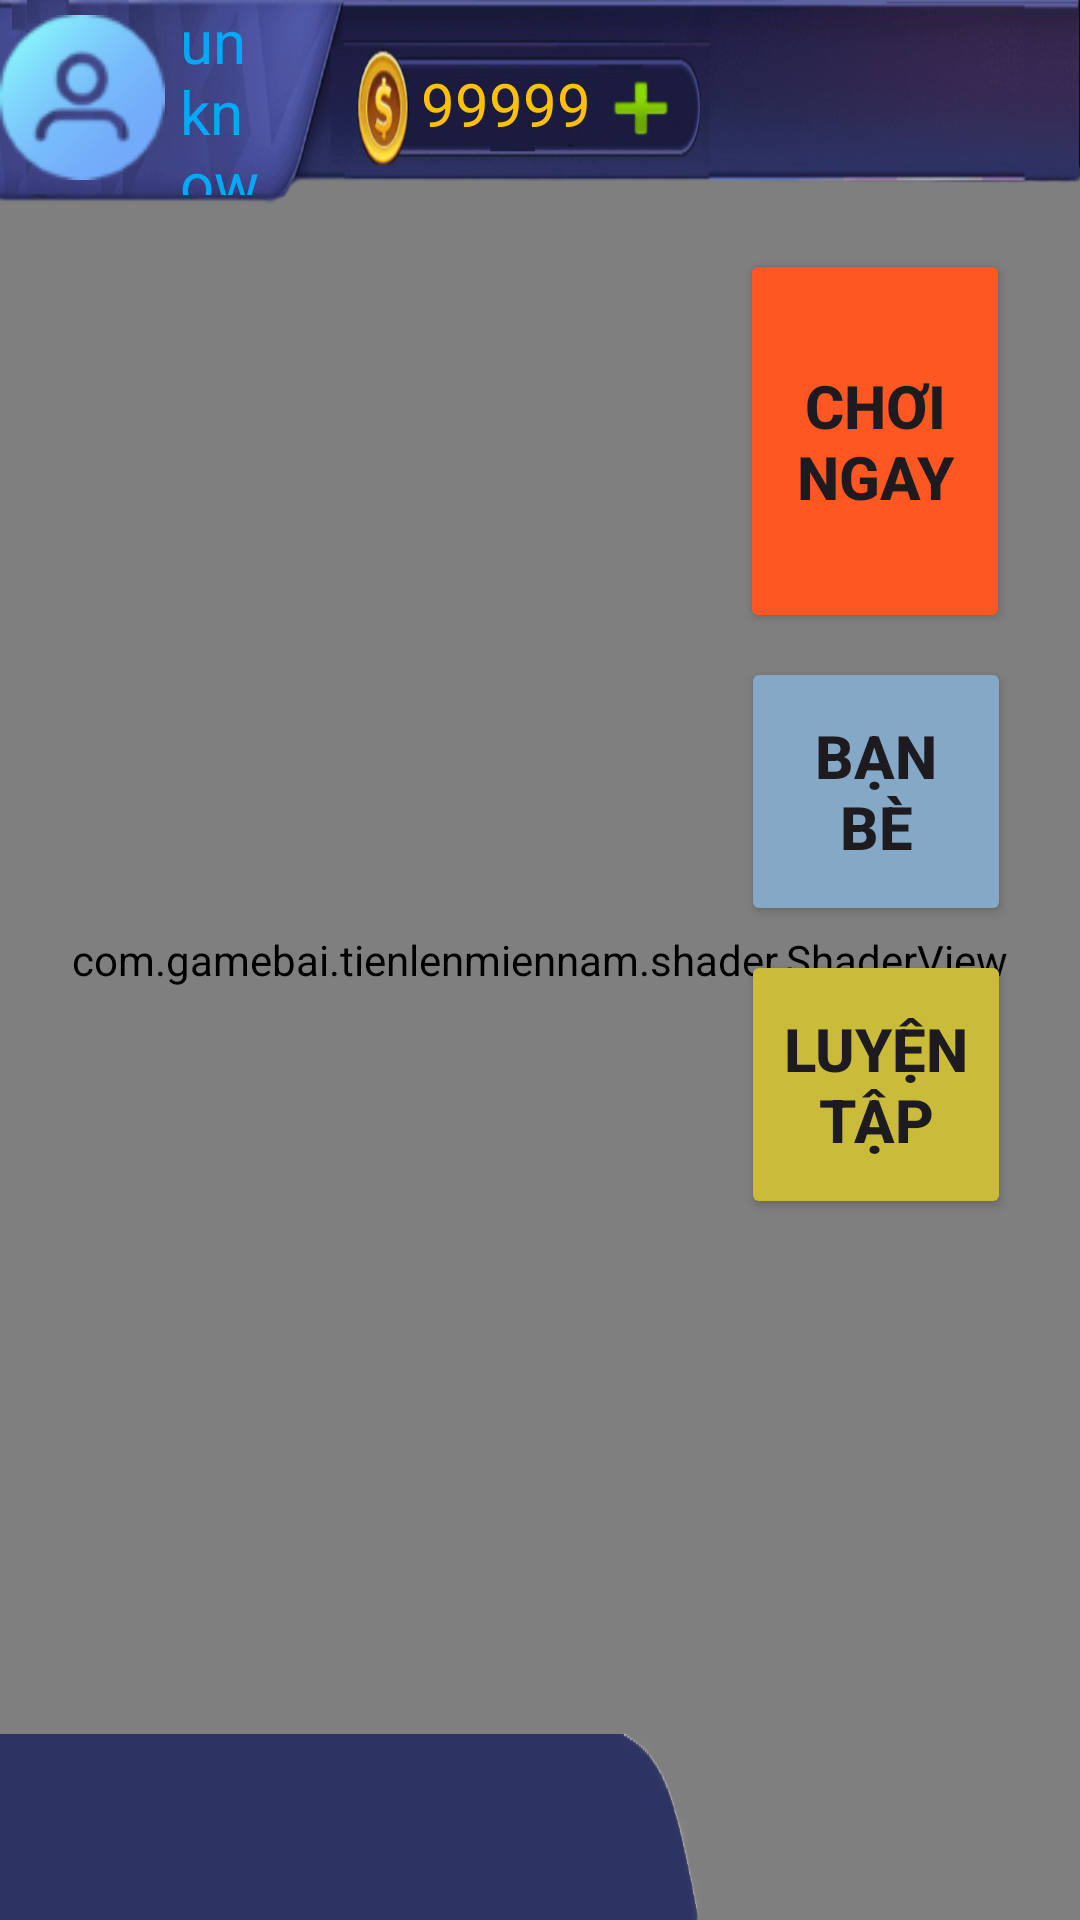

Produce the Android XML layout that renders to this screen, including the resource entries it uses.
<!-- AndroidManifest.xml: application theme Theme.TiếnLênMiềnNam -->
<!-- res/layout/sanh_cho.xml -->
<?xml version="1.0" encoding="utf-8"?>
<androidx.constraintlayout.widget.ConstraintLayout xmlns:android="http://schemas.android.com/apk/res/android"
    xmlns:app="http://schemas.android.com/apk/res-auto"
    xmlns:tools="http://schemas.android.com/tools"
    android:id="@+id/sanhCho"
    android:layout_width="match_parent"
    android:layout_height="match_parent"
    android:backgroundTint="#CBC76868"
    android:foregroundTint="#00B42C2C"
    android:textAlignment="center">















    <com.gamebai.tienlenmiennam.shader.ShaderView
        android:id="@+id/shader_background"
        android:layout_width="match_parent"
        android:layout_height="match_parent" />

    <Button
        android:id="@+id/buttonChoiVoiMay"
        android:layout_width="0dp"
        android:layout_height="0dp"
        android:layout_marginTop="8dp"
        android:backgroundTint="#CABC39"
        android:text="Luyện tập"
        android:textSize="20sp"
        android:textStyle="bold"
        app:cornerRadius="11dp"
        app:layout_constraintBottom_toBottomOf="parent"
        app:layout_constraintEnd_toEndOf="parent"
        app:layout_constraintHeight_percent="0.14"
        app:layout_constraintHorizontal_bias="0.915"
        app:layout_constraintStart_toStartOf="parent"
        app:layout_constraintTop_toBottomOf="@+id/buttonTaoPhong"
        app:layout_constraintVertical_bias="0.0"
        app:layout_constraintWidth_percent="0.25" />

    <Button
        android:id="@+id/buttonTaoPhong"
        android:layout_width="0dp"
        android:layout_height="0dp"
        android:layout_marginTop="8dp"
        android:backgroundTint="#84A8C5"
        android:text="@string/ban_be"
        android:textSize="20sp"
        android:textStyle="bold"
        app:cornerRadius="11dp"
        app:layout_constraintBottom_toBottomOf="parent"
        app:layout_constraintEnd_toEndOf="parent"
        app:layout_constraintHeight_percent="0.14"
        app:layout_constraintHorizontal_bias="0.915"
        app:layout_constraintStart_toStartOf="parent"
        app:layout_constraintTop_toBottomOf="@+id/buttonTimTran"
        app:layout_constraintVertical_bias="0.0"
        app:layout_constraintWidth_percent="0.25" />

    <Button
        android:id="@+id/buttonTimTran"
        android:layout_width="0dp"
        android:layout_height="0dp"
        android:backgroundTint="#FF5722"
        android:text="@string/choi_ngay"
        android:textSize="20sp"
        android:textStyle="bold"
        app:cornerRadius="11dp"
        app:layout_constraintBottom_toBottomOf="parent"
        app:layout_constraintEnd_toEndOf="parent"
        app:layout_constraintHeight_percent="0.20"
        app:layout_constraintHorizontal_bias="0.913"
        app:layout_constraintStart_toStartOf="parent"
        app:layout_constraintTop_toBottomOf="@+id/imageView"
        app:layout_constraintVertical_bias="0.034"
        app:layout_constraintWidth_percent="0.25" />


    <ImageView
        android:id="@+id/imageView"
        android:layout_width="0dp"
        android:layout_height="68dp"
        android:scaleType="fitXY"
        app:layout_constraintEnd_toEndOf="parent"
        app:layout_constraintStart_toStartOf="parent"
        app:layout_constraintTop_toTopOf="parent"
        app:layout_constraintWidth_percent="1"
        app:srcCompat="@drawable/header1" />

    <ImageView
        android:id="@+id/imageView2"
        android:layout_width="0dp"
        android:layout_height="62dp"
        android:scaleType="fitXY"
        app:layout_constraintBottom_toBottomOf="parent"
        app:layout_constraintEnd_toEndOf="parent"
        app:layout_constraintHorizontal_bias="0.0"
        app:layout_constraintStart_toStartOf="parent"
        app:layout_constraintWidth_percent="0.65"
        app:srcCompat="@drawable/footer" />

    <TextView
        android:id="@+id/textViewTenNguoiChoi"
        android:layout_width="0dp"
        android:layout_height="65dp"
        android:drawableStart="@drawable/user"
        android:drawablePadding="5dp"
        android:gravity="center"
        android:text="unknown"
        android:textAlignment="textStart"
        android:textColor="#03A9F4"
        android:textSize="20sp"
        app:layout_constraintStart_toStartOf="parent"
        app:layout_constraintTop_toTopOf="parent"
        app:layout_constraintWidth_percent="0.25" />

    <TextView
        android:id="@+id/TextViewTien"
        android:layout_width="0dp"
        android:layout_height="30dp"
        android:layout_marginStart="324dp"
        android:layout_marginTop="21dp"
        android:layout_marginEnd="315dp"
        android:drawableEnd="@android:drawable/ic_input_add"
        android:gravity="center"
        android:text="999999999"
        android:textAlignment="center"
        android:textColor="#FFC107"
        android:textSize="20sp"
        app:layout_constraintEnd_toEndOf="@+id/imageView"
        app:layout_constraintStart_toStartOf="@+id/imageView"
        app:layout_constraintTop_toTopOf="@+id/imageView"
        app:layout_constraintWidth_percent="0.25" />

    <ImageView
        android:id="@+id/imageViewDangXuat"
        android:layout_width="54dp"
        android:layout_height="60dp"
        app:layout_constraintEnd_toEndOf="@+id/imageView"
        app:layout_constraintTop_toTopOf="@+id/imageView"
        app:srcCompat="@drawable/logout" />

    <TextView
        android:id="@+id/textViewHuongDan"
        android:layout_width="0dp"
        android:layout_height="62dp"
        android:layout_marginStart="64dp"
        android:layout_marginEnd="339dp"
        android:drawableLeft="@drawable/information"
        android:drawablePadding="5dp"
        android:gravity="center"
        android:text="@string/su_kien"
        android:textAlignment="viewStart"
        android:textColor="#CDDC39"
        android:textSize="20sp"
        android:textStyle="bold"
        app:layout_constraintBottom_toBottomOf="@+id/imageView2"
        app:layout_constraintEnd_toEndOf="@+id/imageView2"
        app:layout_constraintHorizontal_bias="0.59"
        app:layout_constraintStart_toStartOf="@+id/imageView2"
        app:layout_constraintWidth_percent="0.2" />


</androidx.constraintlayout.widget.ConstraintLayout>
<!-- resources referenced by this layout -->
<resources>
  <!-- drawable footer: png bitmap (drawable, 5676 bytes) -->
  <!-- drawable header1: png bitmap (drawable, 112459 bytes) -->
  <!-- drawable information: png bitmap (drawable, 1327 bytes) -->
  <!-- drawable user: png bitmap (drawable, 3665 bytes) -->
  <string name="ban_be">Bạn bè</string>
  <string name="choi_ngay">Chơi ngay</string>
  <string name="su_kien">Sự kiện</string>
  <style name="Theme.TiếnLênMiềnNam" parent="Base.Theme.TiếnLênMiềnNam" />
  <style name="Base.Theme.TiếnLênMiềnNam" parent="Theme.Material3.DayNight.NoActionBar">
          
          
      </style>
</resources>
